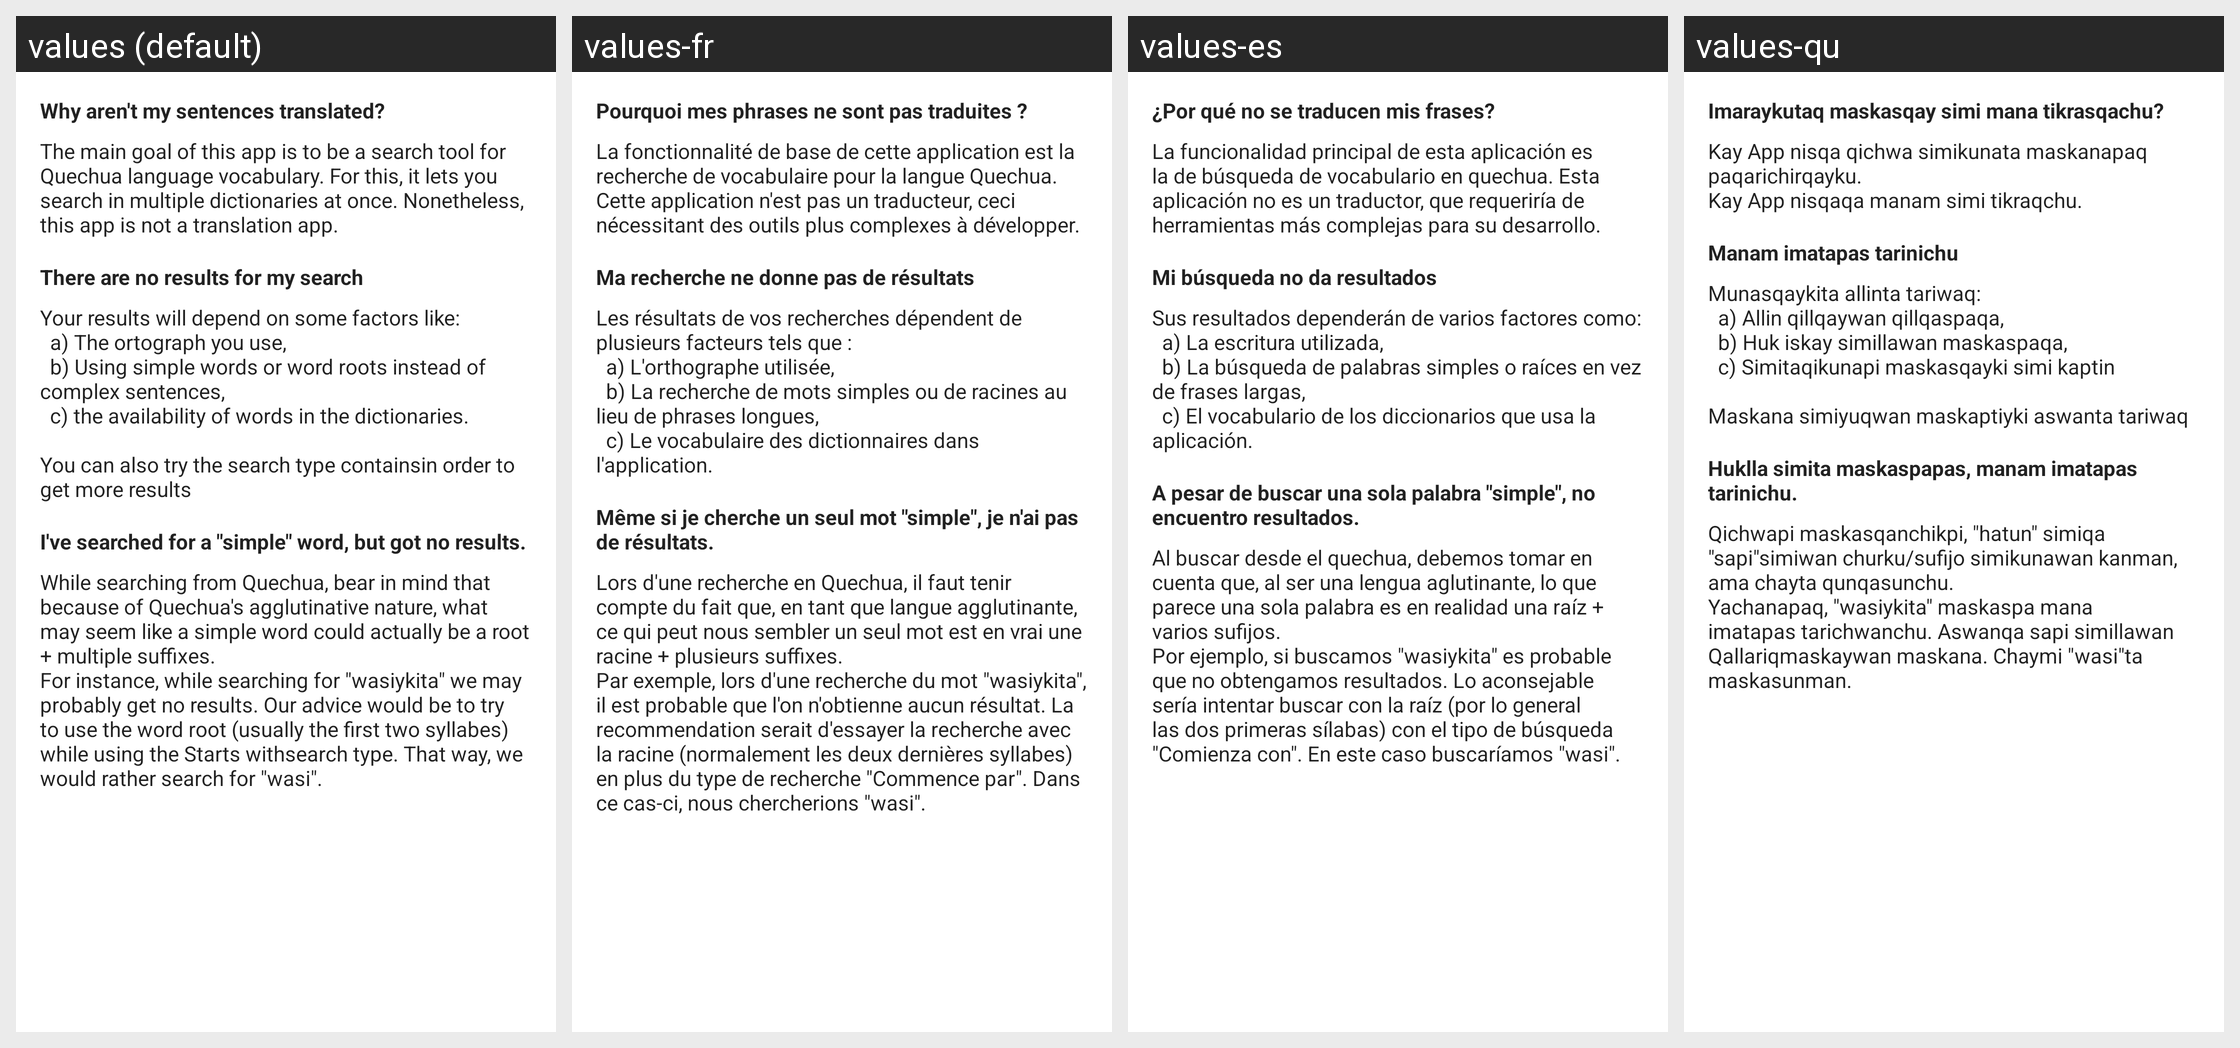

For this localized Android screen grid, give each drawn string resource with its value in every locale shown.
Android screen res/layout/fragment_search_help_faq.xml rendered under 4 locales, left to right: values (default), values-fr, values-es, values-qu. Device: Nexus 5 (rendered at 1080×1920; each locale shown at half size, 540×960, under a caption strip naming it); theme AppTheme.
Other locales in the repository, not shown: values-cs.
Strings drawn on this screen, with the default value and each locale's value (text and hints the layout hard-codes, and strings that could not be matched under every locale, appear in the picture but are not listed):

search_help_faq_translator
  values: Why aren't my sentences translated?
  values-fr: Pourquoi mes phrases ne sont pas traduites ?
  values-es: ¿Por qué no se traducen mis frases?
  values-qu: Imaraykutaq maskasqay simi mana tikrasqachu?

search_help_faq_translator_reply
  values: The main goal of this app is to be a search tool for Quechua language vocabulary. For this, it lets you search in multiple dictionaries at once. Nonetheless, this app is not a translation app.
  values-fr: La fonctionnalité de base de cette application est la recherche de vocabulaire pour la langue Quechua. Cette application n'est pas un traducteur, ceci nécessitant des outils plus complexes à développer.
  values-es: La funcionalidad principal de esta aplicación es la de búsqueda de vocabulario en quechua. Esta aplicación no es un traductor, que requeriría de herramientas más complejas para su desarrollo.
  values-qu: Kay App nisqa qichwa simikunata maskanapaq paqarichirqayku. 
      Kay App nisqaqa manam simi tikraqchu.

search_help_faq_no_results
  values: There are no results for my search
  values-fr: Ma recherche ne donne pas de résultats
  values-es: Mi búsqueda no da resultados
  values-qu: Manam imatapas tarinichu

search_help_faq_no_results_reply
  values: Your results will depend on some factors like: 
      	a) The ortograph you use, 
      	b) Using simple words or word roots instead of complex sentences, 
      	c) the availability of words in the dictionaries. 
      
      You can also try the search type containsin order to get more results
  values-fr: Les résultats de vos recherches dépendent de plusieurs facteurs tels que : 
      	a) L'orthographe utilisée, 
      	b) La recherche de mots simples ou de racines au lieu de phrases longues, 
      	c) Le vocabulaire des dictionnaires dans l'application.
  values-es: Sus resultados dependerán de varios factores como: 
      	a) La escritura utilizada, 
      	b) La búsqueda de palabras simples o raíces en vez de frases largas, 
      	c) El vocabulario de los diccionarios que usa la aplicación.
  values-qu: Munasqaykita allinta tariwaq: 
      	a) Allin qillqaywan qillqaspaqa, 
      	b) Huk iskay simillawan maskaspaqa, 
      	c) Simitaqikunapi maskasqayki simi kaptin 
      
      Maskana simiyuqwan maskaptiyki aswanta tariwaq

search_help_faq_no_results_complex_word
  values: I've searched for a "simple" word, but got no results.
  values-fr: Même si je cherche un seul mot "simple", je n'ai pas de résultats.
  values-es: A pesar de buscar una sola palabra "simple", no encuentro resultados.
  values-qu: Huklla simita maskaspapas, manam imatapas tarinichu.

search_help_faq_no_results_complex_word_reply
  values: While searching from Quechua, bear in mind that because of Quechua's agglutinative nature, what may seem like a simple word could actually be a root + multiple suffixes. 
      For instance, while searching for "wasiykita" we may probably get no results. Our advice would be to try to use the word root (usually the first two syllabes) while using the Starts withsearch type. That way, we would rather …[clipped]
  values-fr: Lors d'une recherche en Quechua, il faut tenir compte du fait que, en tant que langue agglutinante, ce qui peut nous sembler un seul mot est en vrai une racine + plusieurs suffixes. 
      Par exemple, lors d'une recherche du mot "wasiykita", il est probable que l'on n'obtienne aucun résultat. La recommendation serait d'essayer la recherche avec la racine (normalement les deux dernières syllabes) en …[clipped]
  values-es: Al buscar desde el quechua, debemos tomar en cuenta que, al ser una lengua aglutinante, lo que parece una sola palabra es en realidad una raíz + varios sufijos. 
      Por ejemplo, si buscamos "wasiykita" es probable que no obtengamos resultados. Lo aconsejable sería intentar buscar con la raíz (por lo general las dos primeras sílabas) con el tipo de búsqueda "Comienza con". En este caso buscaríamos …[clipped]
  values-qu: Qichwapi maskasqanchikpi, "hatun" simiqa "sapi"simiwan churku/sufijo simikunawan kanman, ama chayta qunqasunchu. 
      Yachanapaq, "wasiykita" maskaspa mana imatapas tarichwanchu. Aswanqa sapi simillawan Qallariqmaskaywan maskana. Chaymi "wasi"ta maskasunman.
